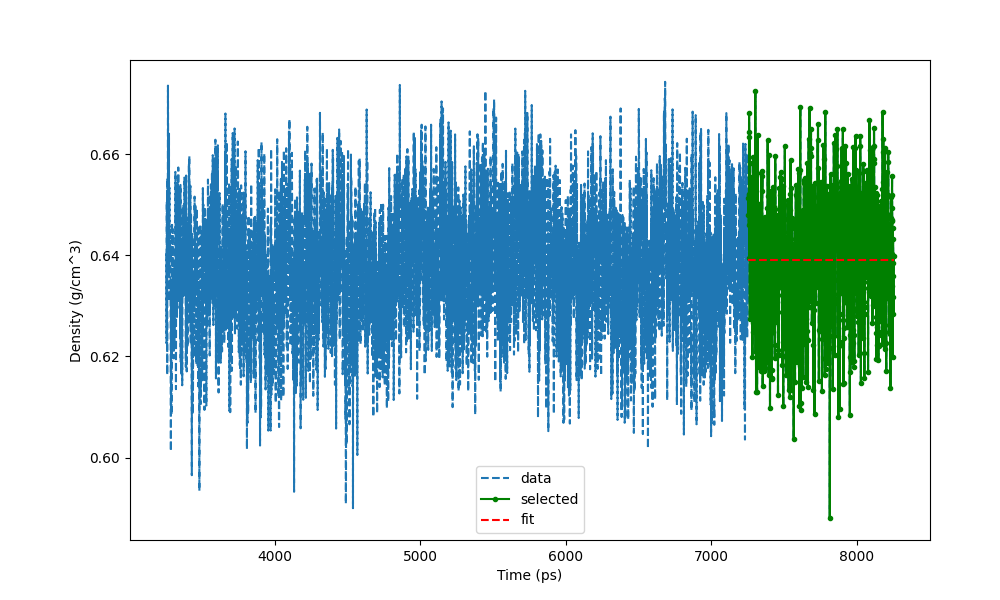

The file beside this chart, header and first rows:
Time (ps) (4001), Density (g/cm^3)
3254, 0.6404
3255, 0.6226
3256, 0.6335
3257, 0.6507
3258, 0.6246
3259, 0.6271
3260, 0.6164
3261, 0.6553
3262, 0.6369
3263, 0.6527
3264, 0.6454
3265, 0.6736
3266, 0.6612
3267, 0.6475
3268, 0.6444
3269, 0.6371
3270, 0.6472
3271, 0.653
3272, 0.6641
3273, 0.6309
3274, 0.641
3275, 0.6534
3276, 0.6388
3277, 0.6421
3278, 0.6436
3279, 0.6453
3280, 0.6433
3281, 0.6388
3282, 0.6409
3283, 0.6331
3284, 0.6107
3285, 0.6013
3286, 0.626
3287, 0.6323
3288, 0.619
3289, 0.6085
3290, 0.6088
3291, 0.6348
3292, 0.621
3293, 0.6465
3294, 0.6348
3295, 0.623
3296, 0.6214
3297, 0.6271
3298, 0.6452
3299, 0.6361
3300, 0.6327
3301, 0.6318
3302, 0.6323
3303, 0.6365
3304, 0.6196
3305, 0.6213
3306, 0.6375
3307, 0.6307
3308, 0.6243
3309, 0.6352
3310, 0.6216
3311, 0.6304
3312, 0.6305
3313, 0.6394
... 4,941 more rows
